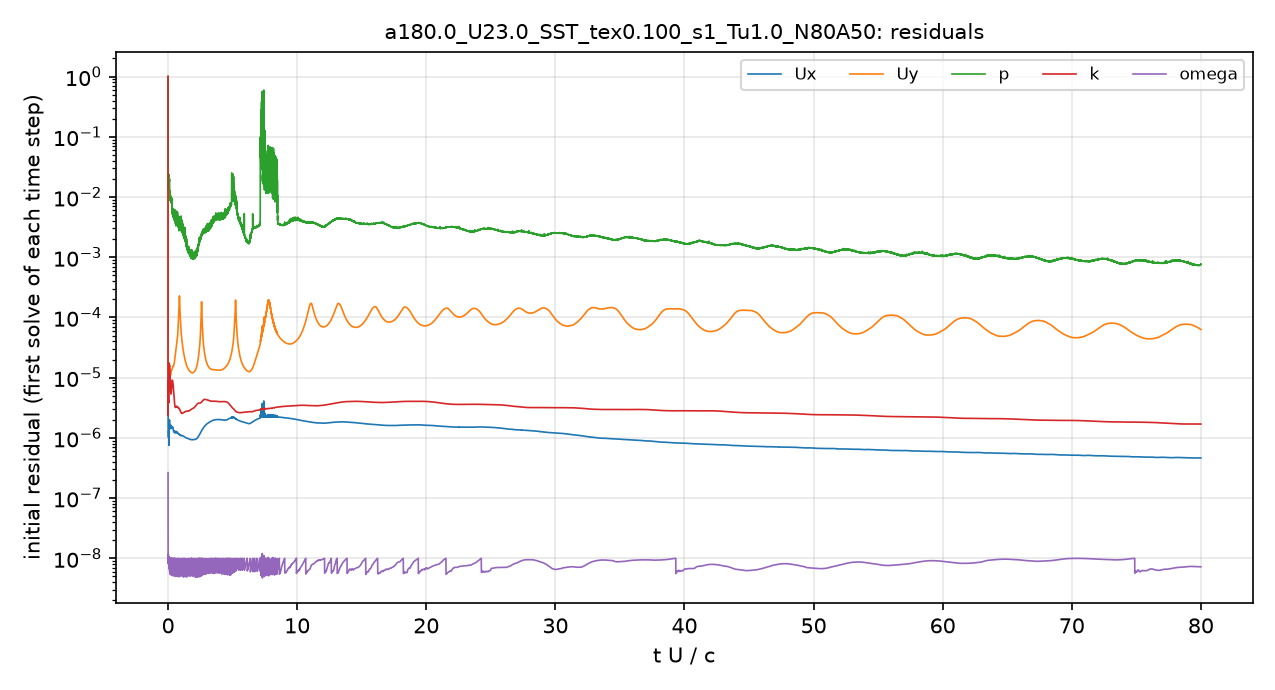

The data file committed next to this chart (first rows):
# first initial residual per time step; …
t_s, Ux_initial, Uy_initial, p_initial, k_initial, omega_initial
2.5043503e-08, 1, 1, 1, 1, 2.6376716e-07
4.3716608e-06, 1.6469703e-06, 1.5770955e-05, 0.04238, 4.0325787e-06, 1.4998079e-08
1.5880295e-05, 1.2512376e-06, 1.2807451e-05, 0.02896, 7.2090651e-06, 1.0531479e-08
2.9847954e-05, 1.216481e-06, 1.2002121e-05, 0.02168, 7.5532046e-06, 1.0204893e-08
4.5970375e-05, 1.0454714e-06, 9.745906e-06, 0.01788, 5.0551343e-06, 9.4865791e-09
6.218556e-05, 1.0145579e-06, 9.0382818e-06, 0.01556, 4.0507464e-06, 8.0654424e-09
8.0093805e-05, 1.0821042e-06, 9.0165409e-06, 0.01376, 4.1144219e-06, 1.0528729e-08
9.8117312e-05, 1.1813033e-06, 9.1544219e-06, 0.01502, 4.0438242e-06, 8.6845558e-09
0.000118, 1.1349471e-06, 8.5546064e-06, 0.02141, 4.3283024e-06, 9.935547e-09
0.0001366, 8.3166337e-07, 6.9213031e-06, 0.02099, 6.0937966e-06, 8.3893652e-09
0.0001555, 9.0000983e-07, 8.4420814e-06, 0.02063, 9.490183e-06, 8.3128936e-09
0.0001743, 1.5300816e-06, 1.361639e-05, 0.02271, 1.5486452e-05, 7.2982345e-09
0.0001959, 1.9903762e-06, 1.6117235e-05, 0.02049, 1.7329211e-05, 1.0107993e-08
0.0002196, 1.9267415e-06, 1.528155e-05, 0.01785, 1.5773046e-05, 7.2150367e-09
0.000243, 1.9176446e-06, 1.4956348e-05, 0.01571, 1.5559816e-05, 7.723027e-09
0.0002679, 1.6839465e-06, 1.2939463e-05, 0.0121, 1.461806e-05, 6.5189578e-09
0.0002916, 1.5171676e-06, 1.162257e-05, 0.0119, 1.3815462e-05, 8.6324206e-09
0.0003166, 1.4378398e-06, 1.0843048e-05, 0.009494, 1.2167814e-05, 9.6113839e-09
0.0003406, 1.4557323e-06, 1.0778481e-05, 0.01011, 1.0145956e-05, 9.5559104e-09
0.0003657, 1.6059259e-06, 1.1328394e-05, 0.009481, 8.4727609e-06, 9.302849e-09
0.0003896, 1.640234e-06, 1.1346364e-05, 0.009142, 6.9982681e-06, 7.3701221e-09
0.0004144, 1.5525182e-06, 1.1169243e-05, 0.01042, 6.3749024e-06, 6.0060999e-09
0.0004383, 1.4668844e-06, 1.1405159e-05, 0.01057, 5.8178849e-06, 5.4072065e-09
0.0004622, 1.4262505e-06, 1.2028883e-05, 0.009495, 5.3473943e-06, 9.0982801e-09
0.0004872, 1.4540619e-06, 1.2855443e-05, 0.00916, 5.5882572e-06, 6.8423597e-09
0.0005112, 1.5167517e-06, 1.3362784e-05, 0.008935, 5.817871e-06, 9.9590873e-09
0.0005362, 1.5706143e-06, 1.3539052e-05, 0.008876, 6.0514513e-06, 7.4929482e-09
0.0005602, 1.5503315e-06, 1.3424677e-05, 0.00949, 6.5198547e-06, 1.0052928e-08
0.0005852, 1.5113867e-06, 1.3355298e-05, 0.009365, 7.0288787e-06, 7.8911023e-09
0.0006091, 1.4960474e-06, 1.3448347e-05, 0.007268, 7.5750606e-06, 5.3769897e-09
0.000634, 1.4887401e-06, 1.3614088e-05, 0.007198, 8.1458787e-06, 7.5068767e-09
0.0006578, 1.4861328e-06, 1.3842377e-05, 0.006398, 8.6853128e-06, 9.0172855e-09
0.0006828, 1.4863781e-06, 1.414221e-05, 0.005779, 9.05971e-06, 5.2075072e-09
0.0007066, 1.4935334e-06, 1.4537651e-05, 0.0056, 9.0613718e-06, 7.0343498e-09
0.0007304, 1.5052979e-06, 1.4967363e-05, 0.005468, 8.8895778e-06, 8.2302172e-09
0.0007553, 1.5118825e-06, 1.5325605e-05, 0.005716, 8.615267e-06, 9.4376129e-09
0.000779, 1.5010017e-06, 1.552157e-05, 0.005561, 8.3293986e-06, 5.4274665e-09
0.0008039, 1.4682008e-06, 1.5585862e-05, 0.004741, 7.9349928e-06, 6.7145309e-09
0.0008276, 1.409285e-06, 1.5466186e-05, 0.004808, 7.4710097e-06, 7.955914e-09
0.0008525, 1.3488314e-06, 1.5371305e-05, 0.005517, 6.9909632e-06, 9.6902887e-09
0.0008763, 1.2995474e-06, 1.5455211e-05, 0.004611, 6.5594032e-06, 6.2110019e-09
0.0009012, 1.2648032e-06, 1.5684054e-05, 0.005721, 6.039853e-06, 8.3188461e-09
0.000925, 1.2487751e-06, 1.6007865e-05, 0.00478, 5.5750286e-06, 9.9794823e-09
0.0009499, 1.2492951e-06, 1.6385744e-05, 0.004895, 5.117996e-06, 6.0864099e-09
0.0009738, 1.2707773e-06, 1.6871374e-05, 0.00436, 4.7059154e-06, 7.8199931e-09
0.0009977, 1.2878312e-06, 1.7296581e-05, 0.005574, 4.3643187e-06, 9.6213943e-09
0.001023, 1.3078715e-06, 1.7957636e-05, 0.005239, 4.0505362e-06, 5.3675028e-09
0.001047, 1.295498e-06, 1.85535e-05, 0.005242, 3.793366e-06, 6.6903252e-09
0.001072, 1.2541889e-06, 1.9197659e-05, 0.006191, 3.5889365e-06, 8.0603206e-09
0.001096, 1.2278676e-06, 2.0187735e-05, 0.004761, 3.4573939e-06, 5.5131695e-09
0.001121, 1.208381e-06, 2.1333826e-05, 0.004423, 3.3240858e-06, 6.640168e-09
0.001145, 1.2025651e-06, 2.2407592e-05, 0.005642, 3.2428274e-06, 8.5381289e-09
0.00117, 1.2108386e-06, 2.357496e-05, 0.004078, 3.2080369e-06, 9.858591e-09
0.001195, 1.220678e-06, 2.4605417e-05, 0.003889, 3.205879e-06, 5.7526146e-09
0.00122, 1.2430344e-06, 2.5767635e-05, 0.003903, 3.2228385e-06, 7.0273048e-09
0.001245, 1.264994e-06, 2.6859442e-05, 0.004281, 3.2293707e-06, 8.2700701e-09
0.001269, 1.2790091e-06, 2.8030682e-05, 0.00342, 3.2600337e-06, 9.8510881e-09
0.001295, 1.2842691e-06, 2.9541392e-05, 0.003787, 3.3014369e-06, 5.9131499e-09
0.00132, 1.2679169e-06, 3.1073147e-05, 0.004328, 3.3222035e-06, 7.606819e-09
... 4,941 more rows
